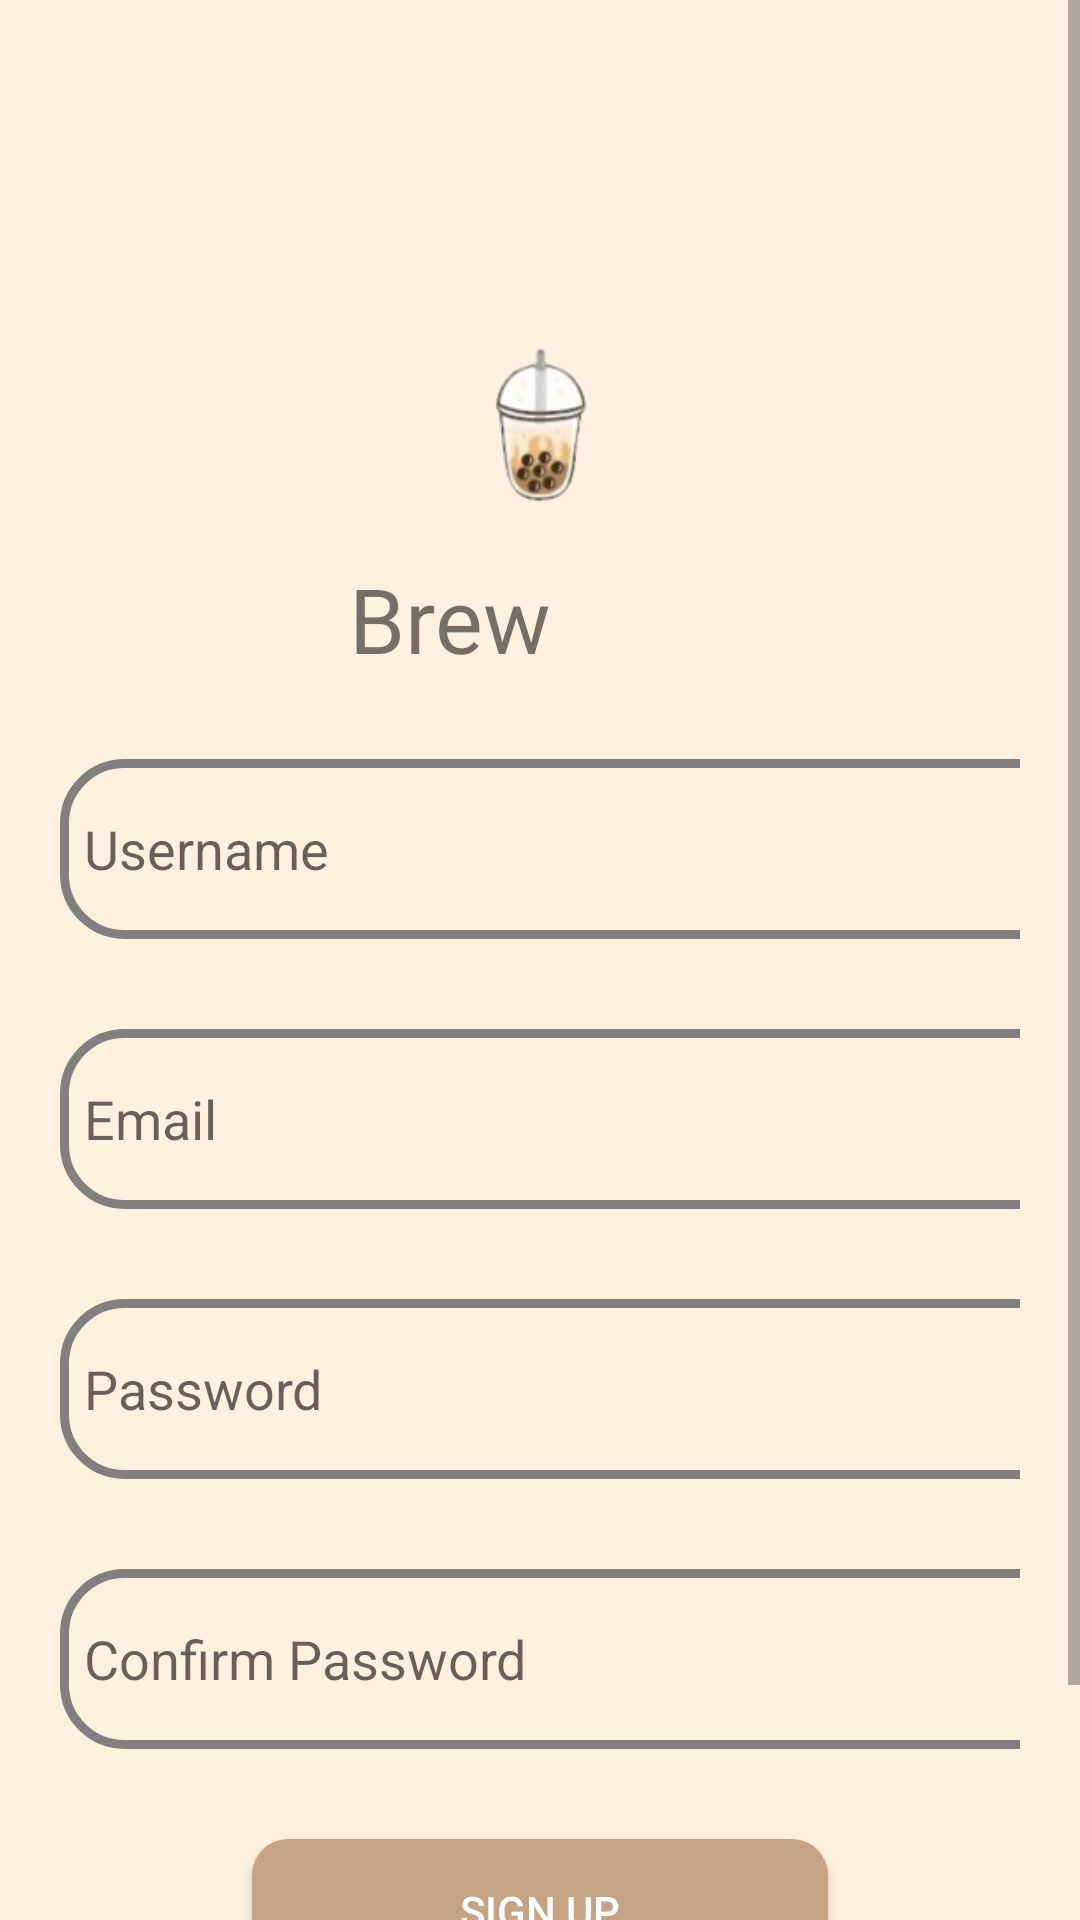

Android layout source for this screen:
<!-- AndroidManifest.xml: application theme Theme.Milktea -->
<!-- res/layout/activity_signup.xml -->
<?xml version="1.0" encoding="utf-8"?>
<ScrollView
    xmlns:android="http://schemas.android.com/apk/res/android"
    xmlns:app="http://schemas.android.com/apk/res-auto"
    xmlns:tools="http://schemas.android.com/tools"
    android:id="@+id/main"
    android:layout_width="match_parent"
    android:layout_height="match_parent"
    tools:context=".signup"
    android:background="@color/milk">



    <LinearLayout
        android:layout_width="match_parent"
        android:layout_height="wrap_content"
        android:orientation="vertical">



        <LinearLayout
            android:layout_width="match_parent"
            android:layout_height="wrap_content"
            android:orientation="vertical"
            android:layout_marginTop="80dp"
            android:padding="20dp">

            <ImageView
                android:id="@+id/imageView"
                android:layout_width="57dp"
                android:layout_height="86dp"
                android:layout_alignParentStart="true"
                android:layout_alignParentEnd="true"
                android:layout_alignParentBottom="true"
                app:layout_constraintBottom_toBottomOf="parent"
                app:layout_constraintEnd_toEndOf="parent"
                app:layout_constraintStart_toStartOf="parent"
                app:layout_constraintTop_toTopOf="parent"
                app:layout_constraintVertical_bias="0.138"
                app:srcCompat="@drawable/logo"
                android:layout_gravity="center"/>

            <TextView
                android:id="@+id/textView"
                android:layout_width="127dp"
                android:layout_height="37dp"
                android:layout_alignParentStart="true"
                android:layout_alignParentTop="true"
                android:layout_alignParentEnd="true"
                android:layout_alignParentBottom="true"
                android:fontFamily="@font/cookie"
                android:text="Brew Bliss"
                android:textSize="30dp"
                android:layout_gravity="center"
                app:layout_constraintBottom_toBottomOf="parent"
                app:layout_constraintEnd_toEndOf="parent"
                app:layout_constraintHorizontal_bias="0.543"
                app:layout_constraintStart_toStartOf="parent"
                app:layout_constraintTop_toTopOf="parent"
                app:layout_constraintVertical_bias="0.258"
                tools:ignore="MissingConstraints" />
            <EditText
                android:layout_width="350dp"
                android:layout_height="60dp"
                android:id="@+id/username"
                android:background="@drawable/custom_edittext"
                android:layout_marginTop="30dp"
                android:padding="8dp"
                android:hint="Username"
                android:drawableLeft="@drawable/baseline_account_circle_24"
                android:drawablePadding="8dp"/>
            <EditText
                android:layout_width="350dp"
                android:layout_height="60dp"
                android:id="@+id/email"
                android:background="@drawable/custom_edittext"
                android:layout_marginTop="30dp"
                android:padding="8dp"
                android:hint="Email"
                android:drawableLeft="@drawable/baseline_account_circle_24"
                android:drawablePadding="8dp"/>

            <EditText
                android:layout_width="350dp"
                android:layout_height="60dp"
                android:id="@+id/password"
                android:background="@drawable/custom_edittext"
                android:layout_marginTop="30dp"
                android:padding="8dp"
                android:hint="Password"
                android:inputType="textPassword"
                android:drawableLeft="@drawable/baseline_account_circle_24"
                android:drawablePadding="8dp"/>

            <EditText
                android:layout_width="350dp"
                android:layout_height="60dp"
                android:id="@+id/confirmpassword"
                android:background="@drawable/custom_edittext"
                android:layout_marginTop="30dp"
                android:padding="8dp"
                android:hint="Confirm Password"
                android:inputType="textPassword"
                android:drawableLeft="@drawable/baseline_account_circle_24"
                android:drawablePadding="8dp"/>

            <Button
                android:id="@+id/signup_button"
                android:layout_width="192dp"
                android:layout_height="48dp"
                android:layout_gravity="center"
                android:layout_marginTop="30dp"
                android:background="@drawable/round"
                android:text="Sign Up"
                android:textColor="@color/white"
                app:cornerRadius="30dp" />

            <TextView
                android:layout_width="wrap_content"
                android:layout_height="wrap_content"
                android:id="@+id/logintext"
                android:text="Already an user? Login"
                android:layout_gravity="center"
                android:padding="8dp"
                android:textSize="18sp"
                android:layout_marginTop="8dp"/>
        </LinearLayout>

    </LinearLayout>

</ScrollView>
<!-- resources referenced by this layout -->
<resources>
  <color name="milk">#FFF1DE</color>
  <color name="white">#FFFFFFFF</color>
  <!-- drawable custom_edittext (drawable) -->
  <?xml version="1.0" encoding="utf-8"?>
  <shape
      xmlns:android="http://schemas.android.com/apk/res/android">
      <stroke
          android:width="3dp"
          android:color="@color/gray"/>
      <corners
          android:radius="20dp"/>
  </shape>
  <!-- drawable logo: png bitmap (drawable, 10559 bytes) -->
  <!-- drawable round (drawable) -->
  <?xml version="1.0" encoding="utf-8"?>
  <shape xmlns:android="http://schemas.android.com/apk/res/android">
      <corners android:radius="12dp"/>
      <solid android:color="#C4A484"/>
  
  </shape>
  <style name="Theme.Milktea" parent="Base.Theme.Milktea" />
  <color name="gray">#808080</color>
  <style name="Base.Theme.Milktea" parent="Theme.AppCompat.Light.NoActionBar">
          
          
          
      </style>
</resources>
